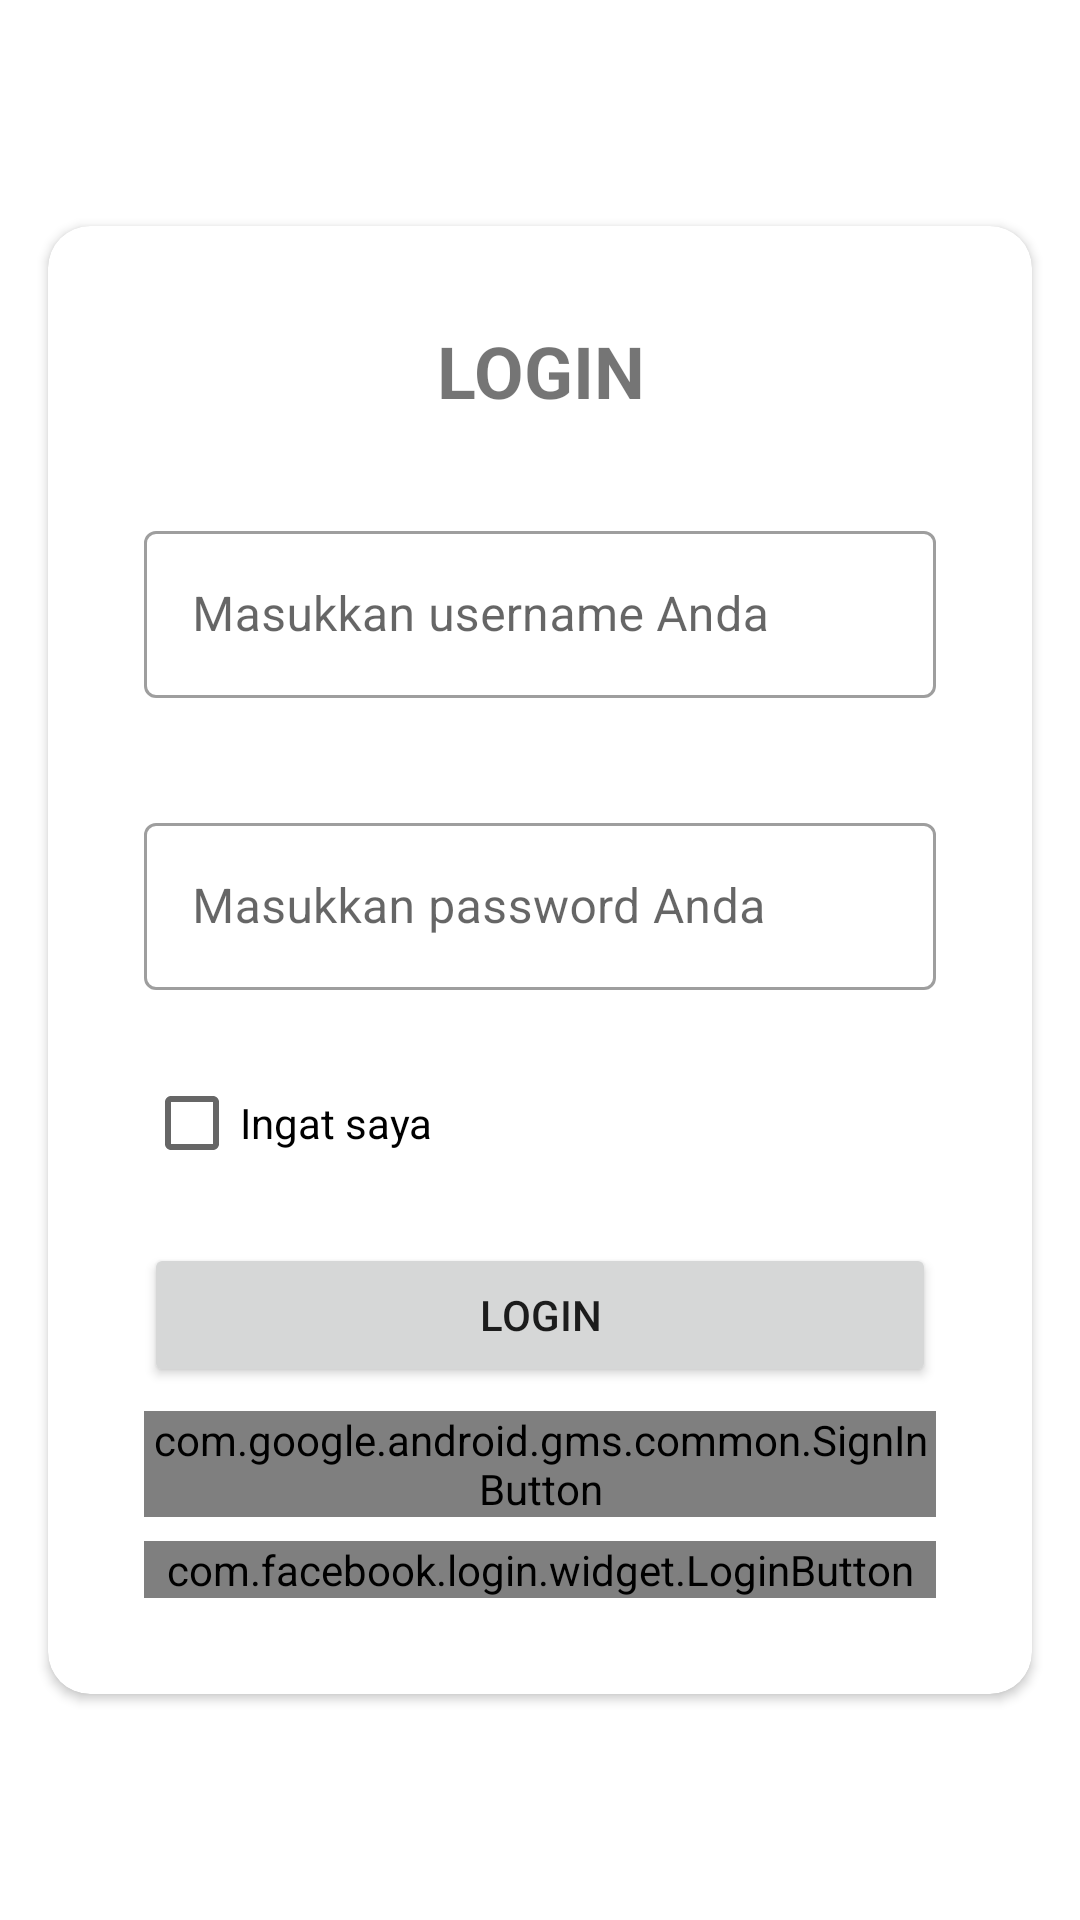

Layout XML and referenced resources for this Android screen:
<!-- AndroidManifest.xml: application theme Theme.BasicEcommerce -->
<!-- res/layout/activity_login.xml -->
<?xml version="1.0" encoding="utf-8"?>
<layout
    xmlns:android="http://schemas.android.com/apk/res/android"
    xmlns:app="http://schemas.android.com/apk/res-auto"
    xmlns:tools="http://schemas.android.com/tools">

    <data>
        <variable
            name="viewModel"
            type="com.android.basicecommerce.presentation.login.LoginViewModel" />
    </data>

    <ScrollView
        android:layout_width="match_parent"
        android:layout_height="match_parent"
        android:fillViewport="true"
        tools:context=".presentation.login.LoginActivity">

        <androidx.constraintlayout.widget.ConstraintLayout
            android:layout_width="match_parent"
            android:layout_height="wrap_content"
            android:background="@color/white">

            <androidx.cardview.widget.CardView
                android:layout_width="match_parent"
                android:layout_height="wrap_content"
                android:layout_margin="@dimen/margin_m"
                android:background="@color/white_200"
                app:cardCornerRadius="@dimen/radius_m"
                app:layout_constraintLeft_toLeftOf="parent"
                app:layout_constraintRight_toRightOf="parent"
                app:layout_constraintTop_toTopOf="parent"
                app:layout_constraintBottom_toBottomOf="parent">

                <LinearLayout
                    android:layout_width="match_parent"
                    android:layout_height="wrap_content"
                    android:padding="@dimen/padding_l"
                    android:orientation="vertical">

                    <TextView
                        android:text="@string/label_login"
                        android:layout_width="match_parent"
                        android:layout_height="wrap_content"
                        android:textSize="@dimen/font_size_l"
                        android:textAlignment="center"
                        android:textAllCaps="true"
                        android:textStyle="bold"
                        tools:text="LOGIN" />

                    <com.google.android.material.textfield.TextInputLayout
                        android:id="@+id/text_input_user_name"
                        android:hint="@string/hint_user_name"
                        android:layout_width="match_parent"
                        android:layout_height="wrap_content"
                        app:errorEnabled="true"
                        android:layout_marginTop="@dimen/margin_l"
                        style="@style/Widget.MaterialComponents.TextInputLayout.OutlinedBox">

                        <com.google.android.material.textfield.TextInputEditText
                            android:id="@+id/et_user_name"
                            android:inputType="text"
                            android:maxLines="1"
                            android:textSize="@dimen/font_size_m"
                            android:layout_width="match_parent"
                            android:layout_height="wrap_content" />

                    </com.google.android.material.textfield.TextInputLayout>

                    <com.google.android.material.textfield.TextInputLayout
                        android:id="@+id/text_input_password"
                        android:hint="@string/hint_password"
                        android:layout_width="match_parent"
                        android:layout_height="wrap_content"
                        app:errorEnabled="true"
                        android:layout_marginTop="@dimen/margin_m"
                        style="@style/Widget.MaterialComponents.TextInputLayout.OutlinedBox">

                        <com.google.android.material.textfield.TextInputEditText
                            android:id="@+id/et_password"
                            android:inputType="textPassword"
                            android:maxLines="1"
                            android:textSize="@dimen/font_size_m"
                            android:layout_width="match_parent"
                            android:layout_height="wrap_content"/>

                    </com.google.android.material.textfield.TextInputLayout>

                    <CheckBox
                        android:text="@string/label_remember_me"
                        android:layout_width="match_parent"
                        android:layout_height="wrap_content" />

                    <Button
                        android:id="@+id/btn_login"
                        android:text="@string/label_login"
                        android:layout_width="match_parent"
                        android:layout_height="wrap_content"
                        android:layout_marginTop="@dimen/padding_m"/>

                    <com.google.android.gms.common.SignInButton
                        android:id="@+id/btn_google_login"
                        android:layout_marginTop="@dimen/margin_s"
                        android:layout_width="match_parent"
                        android:layout_height="wrap_content" />

                    <com.facebook.login.widget.LoginButton
                        android:id="@+id/btn_facebook_login"
                        android:layout_marginTop="@dimen/margin_s"
                        android:layout_width="match_parent"
                        android:layout_height="wrap_content" />

                </LinearLayout>

            </androidx.cardview.widget.CardView>

            <ProgressBar
                android:id="@+id/progress_bar"
                android:visibility="@{viewModel.isLoading}"
                android:layout_width="wrap_content"
                android:layout_height="wrap_content"
                android:translationZ="2dp"
                app:layout_constraintTop_toTopOf="parent"
                app:layout_constraintBottom_toBottomOf="parent"
                app:layout_constraintLeft_toLeftOf="parent"
                app:layout_constraintRight_toRightOf="parent"/>

        </androidx.constraintlayout.widget.ConstraintLayout>

    </ScrollView>

</layout>
<!-- resources referenced by this layout -->
<resources>
  <color name="white">#FFFFFFFF</color>
  <color name="white_200">#f0f0f0</color>
  <dimen name="font_size_l">24sp</dimen>
  <dimen name="font_size_m">16sp</dimen>
  <dimen name="margin_l">32dp</dimen>
  <dimen name="margin_m">16dp</dimen>
  <dimen name="margin_s">8dp</dimen>
  <dimen name="padding_l">32dp</dimen>
  <dimen name="padding_m">16dp</dimen>
  <dimen name="radius_m">14dp</dimen>
  <string name="hint_password">Masukkan password Anda</string>
  <string name="hint_user_name">Masukkan username Anda</string>
  <string name="label_login">Login</string>
  <string name="label_remember_me">Ingat saya</string>
  <style name="Theme.BasicEcommerce" parent="Theme.MaterialComponents.DayNight.DarkActionBar">
          
          <item name="colorPrimary">@color/purple_500</item>
          <item name="colorPrimaryVariant">@color/purple_700</item>
          <item name="colorOnPrimary">@color/white</item>
          
          <item name="colorSecondary">@color/teal_200</item>
          <item name="colorSecondaryVariant">@color/teal_700</item>
          <item name="colorOnSecondary">@color/black</item>
          
          <item name="android:statusBarColor" tools:targetApi="l">?attr/colorPrimaryVariant</item>
          
      </style>
  <color name="purple_500">#FF6200EE</color>
  <color name="purple_700">#FF3700B3</color>
  <color name="teal_200">#FF03DAC5</color>
  <color name="teal_700">#FF018786</color>
  <color name="black">#FF000000</color>
</resources>
